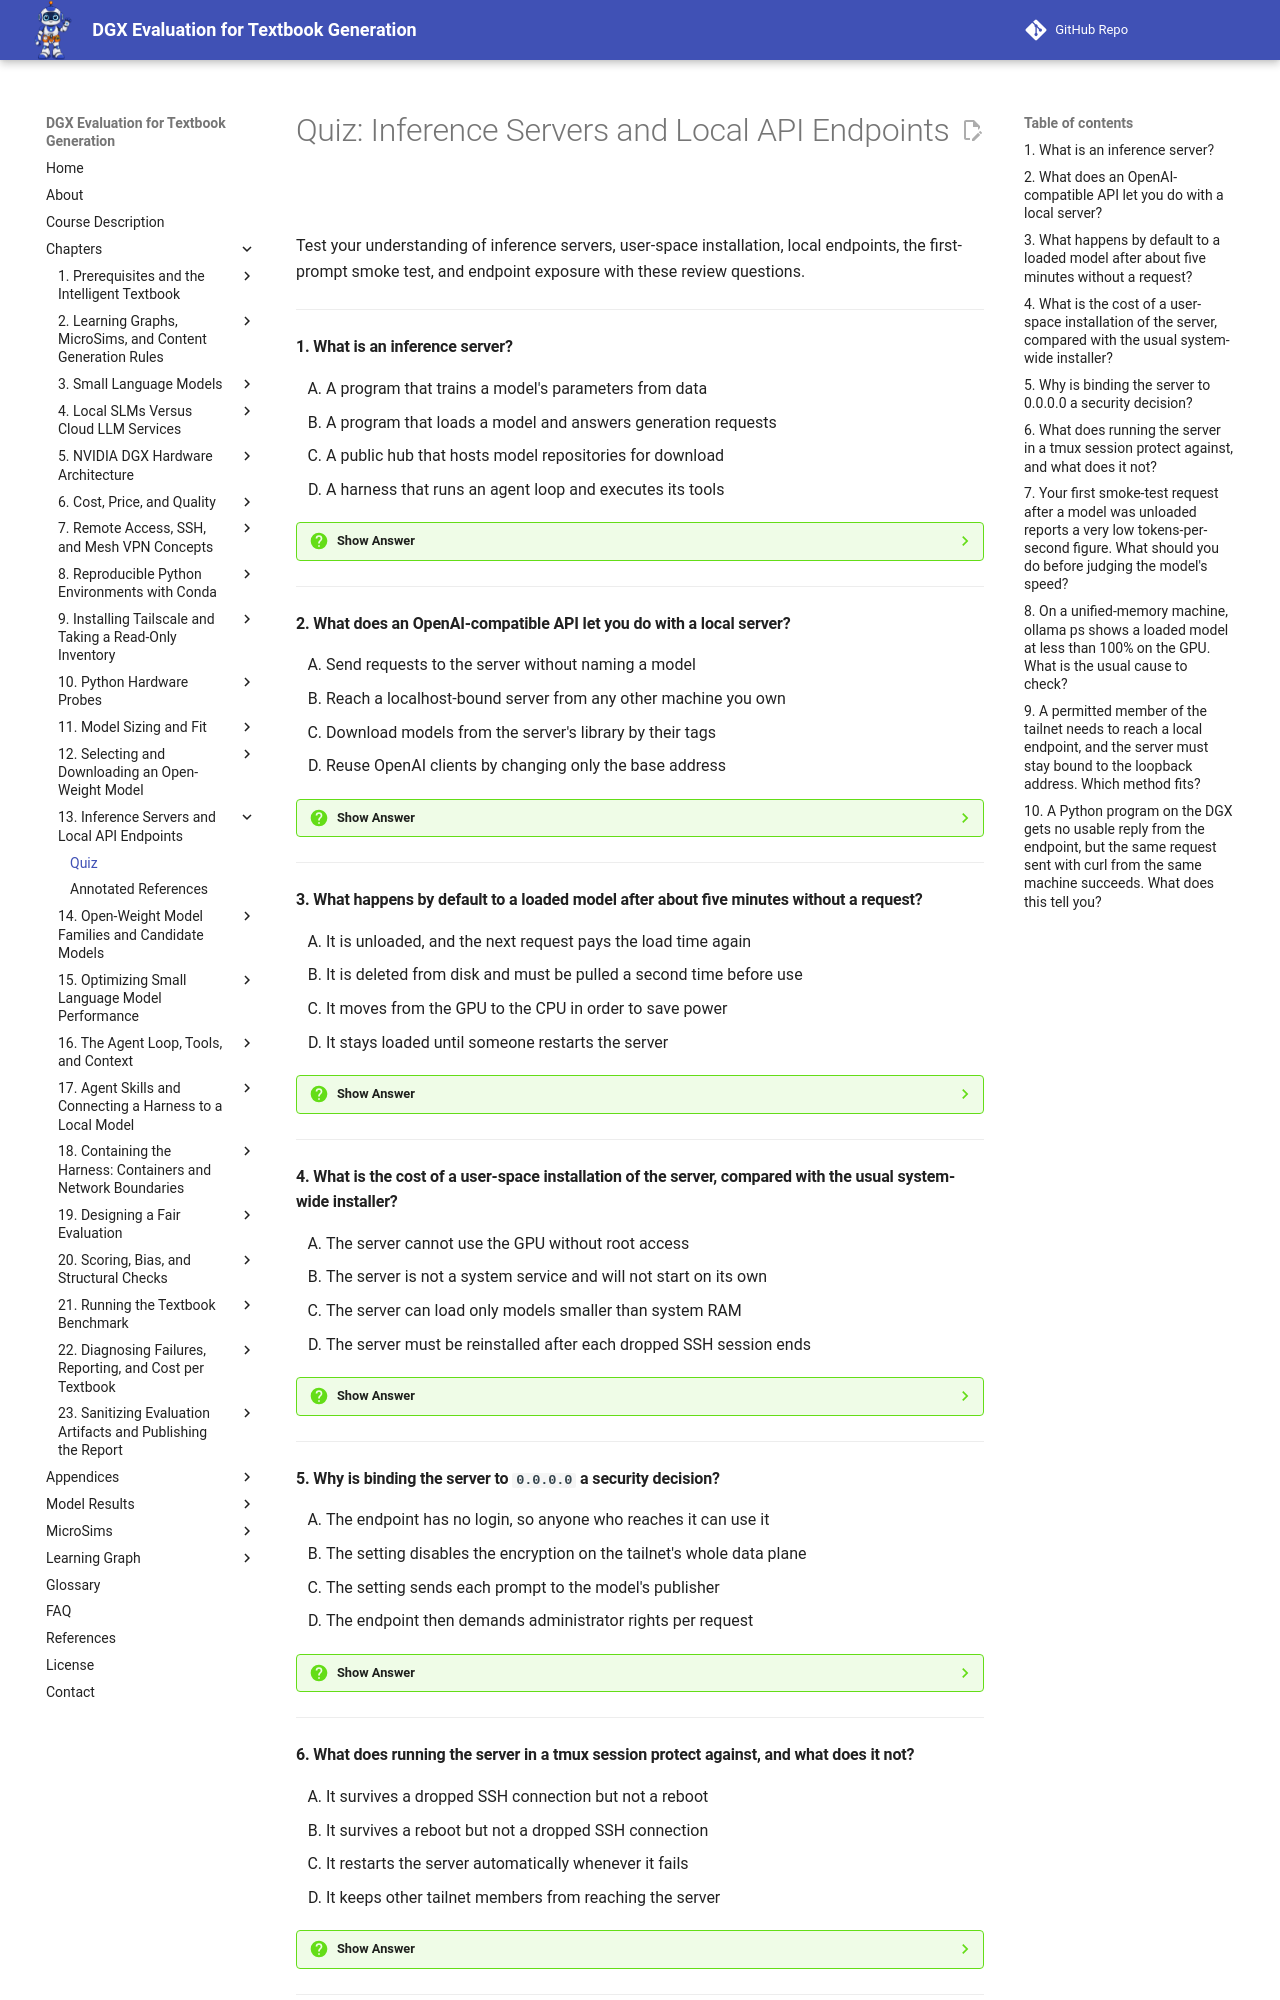

repository: dmccreary/dgx-eval · page: chapters/13-inference-servers/quiz/index.html · generator: mkdocs

# Quiz: Inference Servers and Local API Endpoints

Test your understanding of inference servers, user-space installation, local endpoints, the first-prompt smoke test, and endpoint exposure with these review questions.

---

#### 1. What is an inference server?

<div class="upper-alpha" markdown>
1. A program that trains a model's parameters from data
2. A program that loads a model and answers generation requests
3. A public hub that hosts model repositories for download
4. A harness that runs an agent loop and executes its tools
</div>

??? question "Show Answer"
    The correct answer is **B**. An inference server is a program that loads a trained model into memory and answers requests to generate text from it. It owns the hard parts of running a model: placing the weights on the GPU, managing the KV cache, scheduling requests, and turning raw output into text. Everything else in the stack talks to the server and never to the model directly. It does not train models, and the harness is a separate layer that calls it.

    **Concept Tested:** Inference Server

    **See:** [Inference Server](index.md#inference-server)

---

#### 2. What does an OpenAI-compatible API let you do with a local server?

<div class="upper-alpha" markdown>
1. Send requests to the server without naming a model
2. Reach a localhost-bound server from any other machine you own
3. Download models from the server's library by their tags
4. Reuse OpenAI clients by changing only the base address
</div>

??? question "Show Answer"
    The correct answer is **D**. The OpenAI-compatible API copies the request and response shapes of OpenAI's service, which became a de facto standard. A server that offers it can be called by any client written for that service, by changing only the base address. Its main route is the chat completions endpoint at `/v1/chat/completions`, which accepts a model name and a list of messages and returns the reply. Compatibility concerns the request format, not who can reach the server.

    **Concept Tested:** OpenAI-Compatible API

    **See:** [OpenAI-Compatible API and Chat Completions Endpoint](index.md#openai-compatible-api-and-chat-completions-endpoint)

---

#### 3. What happens by default to a loaded model after about five minutes without a request?

<div class="upper-alpha" markdown>
1. It is unloaded, and the next request pays the load time again
2. It is deleted from disk and must be pulled a second time before use
3. It moves from the GPU to the CPU in order to save power
4. It stays loaded until someone restarts the server
</div>

??? question "Show Answer"
    The correct answer is **A**. Model keep-alive is how long an idle model stays loaded, set with `OLLAMA_KEEP_ALIVE`. By default a model is unloaded after about five minutes without a request, which frees memory and means the next request pays the load time again. A benchmark that sends prompts minutes apart wants a longer keep-alive, and a machine that shares memory with other work may want a shorter one. Unloading removes the model from memory, not from disk.

    **Concept Tested:** Model Keep-Alive

    **See:** [Runtime Configuration and Model Keep-Alive](index.md#runtime-configuration-and-model-keep-alive)

---

#### 4. What is the cost of a user-space installation of the server, compared with the usual system-wide installer?

<div class="upper-alpha" markdown>
1. The server cannot use the GPU without root access
2. The server is not a system service and will not start on its own
3. The server can load only models smaller than system RAM
4. The server must be reinstalled after each dropped SSH session ends
</div>

??? question "Show Answer"
    The correct answer is **B**. A user-space installation unpacks a release archive into your own home directory, with no administrator rights and no system changes. The cost is that the server is not a system service and does not start on its own. The benefit is that removing it is deleting one directory. On a machine that belongs to someone else, a system-wide installer run with `sudo` is not a step to take on your own, so the trade is worth making.

    **Concept Tested:** User-Space Installation

    **See:** [Runtime Installation, Release Archive, and User-Space Installation](index.md#runtime-installation-release-archive-and-user-space-installation)

---

#### 5. Why is binding the server to `0.0.0.0` a security decision?

<div class="upper-alpha" markdown>
1. The endpoint has no login, so anyone who reaches it can use it
2. The setting disables the encryption on the tailnet's whole data plane
3. The setting sends each prompt to the model's publisher
4. The endpoint then demands administrator rights per request
</div>

??? question "Show Answer"
    The correct answer is **A**. Localhost binding makes the server listen only on the loopback address `127.0.0.1`, so a request from any other machine is refused before it reaches the server. Binding to `0.0.0.0` accepts connections from any machine that can reach the port. That is a security decision because an inference endpoint has no login of its own: anyone who can send it a request can use the machine's GPU and read whatever the model is allowed to read.

    **Concept Tested:** localhost Binding

    **See:** [localhost Binding](index.md#localhost-binding)

---
